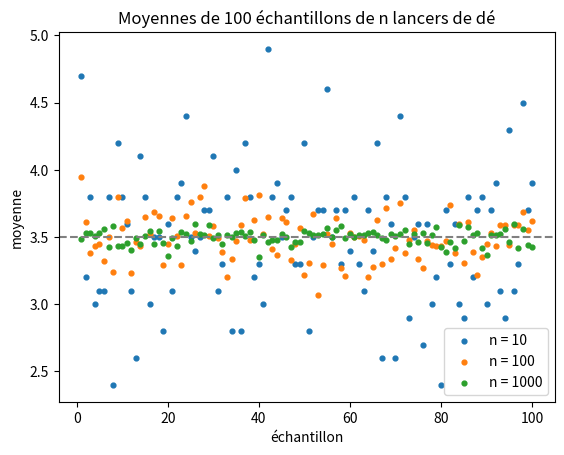

The script that saved this image:
# Modèle : Moyennes d'échantillons
# Résumé : Plus l'échantillon est grand, plus sa moyenne approche l'espérance.

# X est le résultat d'un lancer de dé : son espérance vaut 3,5.
# On simule 100 échantillons de taille n, pour n = 10, 100 et 1000,
# et on regarde l'écart entre la moyenne de chaque échantillon et 3,5.
from random import randint

import matplotlib.pyplot as plt


def moyenne_echantillon(n):
    """La moyenne de n lancers d'un dé.

    >>> 1 <= moyenne_echantillon(10) <= 6
    True
    """
    total = 0
    for _ in range(n):
        total = total + randint(1, 6)
    return total / n


plt.axhline(3.5, color="gray", linestyle="--")
for n in [10, 100, 1000]:
    moyennes = [moyenne_echantillon(n) for _ in range(100)]
    ecart_max = max(abs(m - 3.5) for m in moyennes)
    proches = sum(1 for m in moyennes if abs(m - 3.5) <= 0.1)
    print(
        f"n = {n:4} : moyennes entre {min(moyennes):.2f} et {max(moyennes):.2f}, "
        f"écart maximal {ecart_max:.2f}, {proches} sur 100 à moins de 0,1 de 3,5"
    )
    plt.scatter(list(range(1, 101)), moyennes, s=12, label=f"n = {n}")

plt.xlabel("échantillon")
plt.ylabel("moyenne")
plt.title("Moyennes de 100 échantillons de n lancers de dé")
plt.legend()
plt.show()
